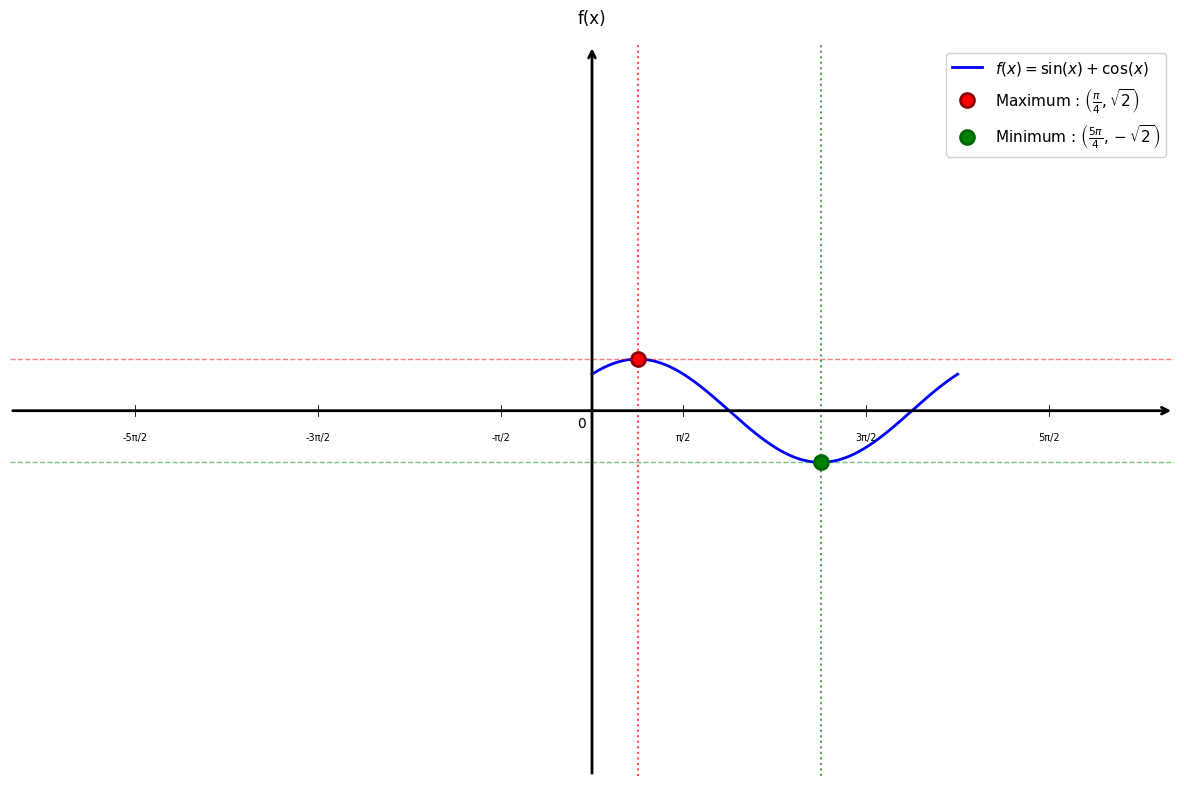

The script that saved this image:
import matplotlib.pyplot as plt
import numpy as np

# Configuration du style
plt.style.use('default')
plt.rcParams['font.size'] = 12

# Créer la figure
fig, ax = plt.subplots(figsize=(12, 8))

# Fonction f(x) = sin(x) + cos(x)
x = np.linspace(0, 2*np.pi, 1000)
y = np.sin(x) + np.cos(x)

# Tracer f(x)
plt.plot(x, y, 'b-', linewidth=2, label=r'$f(x) = \sin(x) + \cos(x)$')

# Points critiques : x = π/4 (maximum) et x = 5π/4 (minimum)
x_max = np.pi/4
y_max = np.sqrt(2)
x_min = 5*np.pi/4
y_min = -np.sqrt(2)

# Marquer le maximum
plt.plot(x_max, y_max, 'ro', markersize=10, markeredgecolor='darkred', markeredgewidth=2, label=r'Maximum : $\left(\frac{\pi}{4}, \sqrt{2}\right)$', zorder=5)
plt.axvline(x=x_max, color='red', linestyle=':', linewidth=1.5, alpha=0.7)
plt.axhline(y=y_max, color='red', linestyle='--', linewidth=1, alpha=0.5)

# Marquer le minimum
plt.plot(x_min, y_min, 'go', markersize=10, markeredgecolor='darkgreen', markeredgewidth=2, label=r'Minimum : $\left(\frac{5\pi}{4}, -\sqrt{2}\right)$', zorder=5)
plt.axvline(x=x_min, color='green', linestyle=':', linewidth=1.5, alpha=0.7)
plt.axhline(y=y_min, color='green', linestyle='--', linewidth=1, alpha=0.5)

# Limites
plt.xlim(-10, 10)
plt.ylim(-10, 10)

# Supprimer les ticks automatiques
ax.set_xticks([])
ax.set_yticks([])

# Supprimer les bordures
for spine in ax.spines.values():
    spine.set_visible(False)

# Tracer les axes avec flèches
ax.annotate("", xy=(10, 0), xytext=(-10, 0),
            arrowprops=dict(arrowstyle="->", color="black", linewidth=2))
ax.annotate("", xy=(0, 10), xytext=(0, -10),
            arrowprops=dict(arrowstyle="->", color="black", linewidth=2))

# Texte "0" à l'origine
ax.text(-0.1, -0.15, '0', fontsize=10, ha='right', va='top')

# Graduations tous les π/2 (sans 0π)
xticks_pi_half = [-9*np.pi/2, -7*np.pi/2, -5*np.pi/2, -3*np.pi/2, -np.pi/2, np.pi/2, 3*np.pi/2, 5*np.pi/2, 7*np.pi/2, 9*np.pi/2]
for x_val in xticks_pi_half:
    if -10 <= x_val <= 10:  # Seulement si dans la plage visible
        ax.plot([x_val, x_val], [-0.15, 0.15], color="black", linewidth=0.6)
        n = int(x_val/(np.pi/2))
        if abs(n) == 1:
            label = 'π/2' if n > 0 else '-π/2'
        else:
            label = f'{n}π/2'
        ax.text(x_val, -0.6, label, ha='center', va='top', fontsize=7)

# Labels des axes
ax.text(0, 10.5, 'f(x)', fontsize=12, ha='center', va='bottom')

# Légende
plt.legend(loc='upper right', fontsize=11, framealpha=0.9)

# Ajuster la mise en page
plt.tight_layout()

# Sauvegarder
plt.savefig('inequations_optimisation_question3.png', dpi=300, bbox_inches='tight')
print("Graphique 'inequations_optimisation_question3.png' créé avec succès!")

plt.show()
